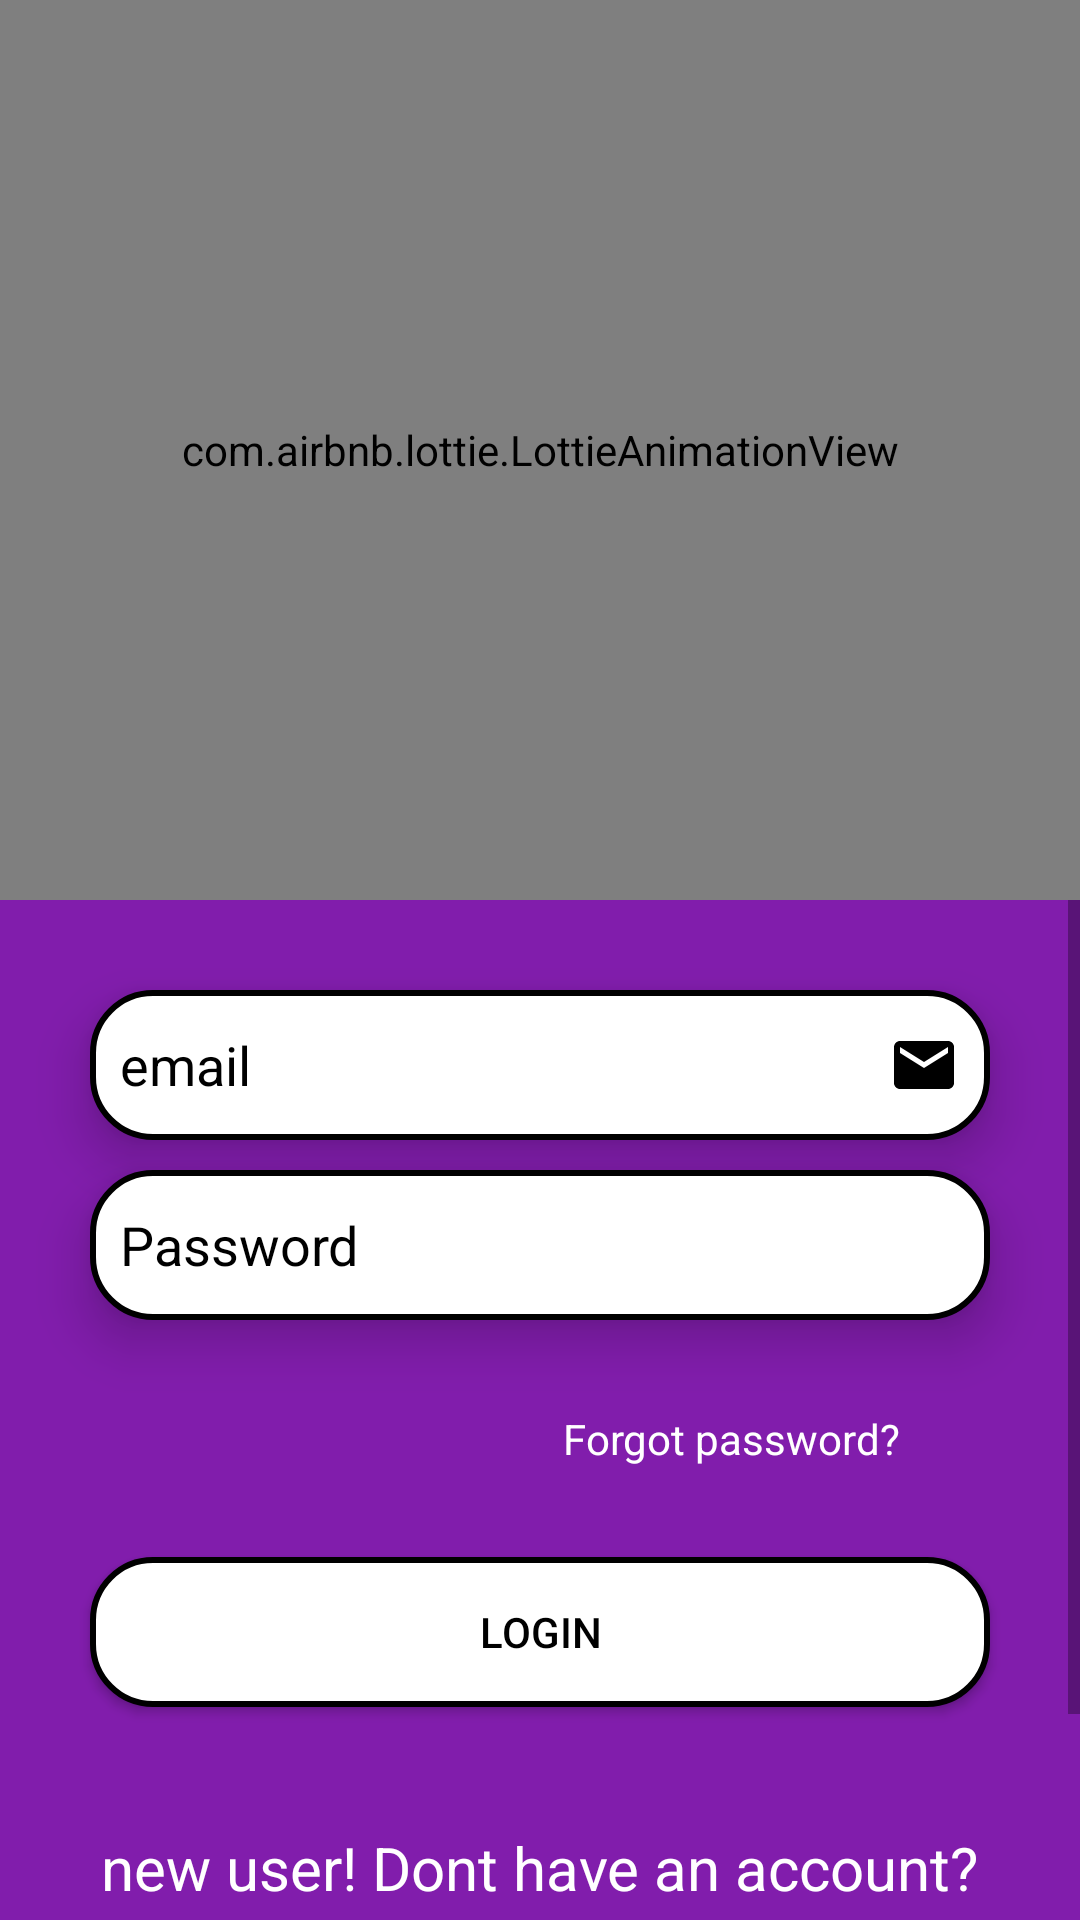

Produce the Android XML layout that renders to this screen, including the resource entries it uses.
<!-- AndroidManifest.xml: application theme MyStyle -->
<!-- res/layout/activity_main.xml -->
<LinearLayout android:layout_width="match_parent"
    android:layout_height="match_parent"
    xmlns:app="http://schemas.android.com/apk/res-auto"
    android:orientation="vertical"
    android:background="@color/purple"
    xmlns:android="http://schemas.android.com/apk/res/android">

    <com.airbnb.lottie.LottieAnimationView
                android:layout_width="match_parent"
                android:layout_height="300dp"
                android:scaleType="fitXY"
                android:id="@+id/loginanim"
                android:padding="10dp"
                android:layout_gravity="center"
                app:lottie_loop="true"
                app:lottie_autoPlay="true"
                app:lottie_rawRes="@raw/login"/>
    <ScrollView
        android:layout_width="match_parent"
        android:layout_height="match_parent"
        >




    <LinearLayout
        android:layout_width="match_parent"
        android:layout_height="match_parent"
        android:orientation="vertical"
        android:layout_marginTop="20dp"
        android:id="@+id/credholdinlayout"
        android:elevation="50dp"



        >
        <EditText android:id="@+id/Loginemail"
        android:layout_width="300dp"
        android:layout_height="50dp"
        android:elevation="10dp"

        android:layout_gravity="center"
        android:layout_marginTop="10dp"
        android:background="@drawable/custominput2"
        android:drawableRight="@drawable/ic_baseline_email_24"

        android:ems="10"

        android:hint="email"

        android:inputType="textEmailAddress"
        android:padding="10dp"

        android:textColor="#000000"
        android:textColorHint="#000"
        />

        <EditText
            android:id="@+id/Loginpass"
            android:layout_width="300dp"
            android:layout_height="50dp"
            android:layout_gravity="center"
            android:background="@drawable/custominput2"
            android:drawableRight="@drawable/ic_baseline_lock_24"
            android:layout_marginTop="10dp"

            android:elevation="10dp"

            android:ems="10"
            android:hint="Password"
            android:inputType="textPassword"
            android:padding="10dp"

            android:textColor="#000000"
            android:textColorHint="#000"
            />
        <TextView
            android:id="@+id/textView2forgotpassword"
            android:layout_width="wrap_content"
            android:layout_height="wrap_content"
            android:text="Forgot password?"
            android:textColor="#fff"
            android:padding="20dp"
            android:layout_marginRight="40dp"
            android:layout_marginTop="10dp"
            android:layout_gravity="right"
            />

            <LinearLayout
                android:layout_width="match_parent"
                android:layout_height="500dp"
                android:elevation="20dp"
                android:id="@+id/load"
                android:visibility="gone"
                android:layout_gravity="center"
                android:orientation="vertical">

                <com.airbnb.lottie.LottieAnimationView
                    android:layout_width="match_parent"
                    android:layout_height="400dp"
                    android:layout_gravity="center"
                    app:lottie_loop="true"
                    app:lottie_autoPlay="true"
                    app:lottie_rawRes="@raw/waiting"

                    />
                <TextView
                    android:layout_width="wrap_content"
                    android:layout_height="wrap_content"
                    android:textColor="#fff"
                    android:layout_gravity="center"
                    android:textStyle="bold"
                    android:textSize="30dp"
                    android:text="Loging In..."/>
            </LinearLayout>






        <Button
            android:id="@+id/Loginbtn1"
            android:layout_width="300dp"
            android:layout_height="50dp"
            android:layout_marginTop="10dp"
            android:layout_gravity="center"
            android:background="@drawable/custominput2"
            android:gravity="center"
            android:text="LOGIN"

            android:textColor="#000"
            />
<LinearLayout
    android:layout_width="match_parent"
    android:layout_height="wrap_content"
    android:layout_marginTop="20dp"
    android:background="@color/purple"
    android:orientation="vertical">

        <TextView
            android:id="@+id/forsignup"
            android:layout_width="wrap_content"
            android:layout_height="wrap_content"
            android:layout_marginTop="20dp"
            android:text="new user! Dont have an account?"
            android:layout_gravity="center"
            android:textColor="#fff"
            android:textSize="20sp"
            />

        <LinearLayout
            android:layout_width="wrap_content"
            android:layout_height="90dp"
            android:background="@color/purple"
            android:id="@+id/floatbtnlayout"
            android:padding="10dp"
            android:layout_gravity="center"
            android:orientation="horizontal">

            <com.google.android.material.floatingactionbutton.FloatingActionButton
                android:id="@+id/Logginsignup"
                android:layout_width="wrap_content"
                android:layout_height="wrap_content"
                android:layout_gravity="center"
                android:layout_marginRight="10dp"
                android:elevation="10dp"
                android:backgroundTint="#fff"
                android:src="@drawable/ic_baseline_login_24"

                />
            <com.google.android.material.floatingactionbutton.FloatingActionButton
                android:layout_width="wrap_content"
                android:layout_height="wrap_content"
                android:layout_gravity="center"
                android:layout_marginLeft="10dp"
                android:elevation="10dp"
                android:id="@+id/sign_in_button"
                android:backgroundTint="#fff"
                android:src="@drawable/googleg_standard_color_18"

                />


        </LinearLayout>
</LinearLayout>


    </LinearLayout>

    </ScrollView>









</LinearLayout>
<!-- resources referenced by this layout -->
<resources>
  <color name="purple">#FF811DAC</color>
  <!-- drawable custominput2 (drawable) -->
  <?xml version="1.0" encoding="utf-8"?>
  <selector xmlns:android="http://schemas.android.com/apk/res/android">
      <item android:state_enabled="true" android:state_focused="true">
          <shape android:shape="rectangle">
              <corners android:radius="20dp"/>
              <solid android:color="#fff"/>
              <stroke android:color="@color/peach" android:width="2dp"/>
          </shape>
      </item>
      <item android:state_enabled="true">
          <shape android:shape="rectangle">
              <solid android:color="#fff"/>
              <corners android:radius="20dp"/>
              <stroke android:color="#000" android:width="2dp"/>
          </shape>
      </item>
  </selector>
  <!-- drawable ic_baseline_email_24 (drawable-v24) -->
  <vector xmlns:android="http://schemas.android.com/apk/res/android"
      android:width="24dp"
      android:height="24dp"
      android:viewportWidth="24"
      android:viewportHeight="24"
      android:tint="#000">
    <path
        android:fillColor="@color/colorAccent"
        android:pathData="M20,4L4,4c-1.1,0 -1.99,0.9 -1.99,2L2,18c0,1.1 0.9,2 2,2h16c1.1,0 2,-0.9 2,-2L22,6c0,-1.1 -0.9,-2 -2,-2zM20,8l-8,5 -8,-5L4,6l8,5 8,-5v2z"/>
  </vector>
  <!-- drawable ic_baseline_login_24 (drawable) -->
  <vector android:height="24dp" android:tint="#030103"
      android:viewportHeight="24" android:viewportWidth="24"
      android:width="24dp" xmlns:android="http://schemas.android.com/apk/res/android">
      <path android:fillColor="@android:color/white" android:pathData="M11,7L9.6,8.4l2.6,2.6H2v2h10.2l-2.6,2.6L11,17l5,-5L11,7zM20,19h-8v2h8c1.1,0 2,-0.9 2,-2V5c0,-1.1 -0.9,-2 -2,-2h-8v2h8V19z"/>
  </vector>
  <style name="MyStyle" parent="Theme.AppCompat.Light.NoActionBar">
          
          <item name="colorPrimary">#FFF</item>
          <item name="colorPrimaryDark">#FFF</item>
          <item name="colorAccent">@color/colorAccent</item>
      </style>
  <color name="peach">#FFDFB8</color>
  <color name="colorAccent">#00FFD4</color>
</resources>
